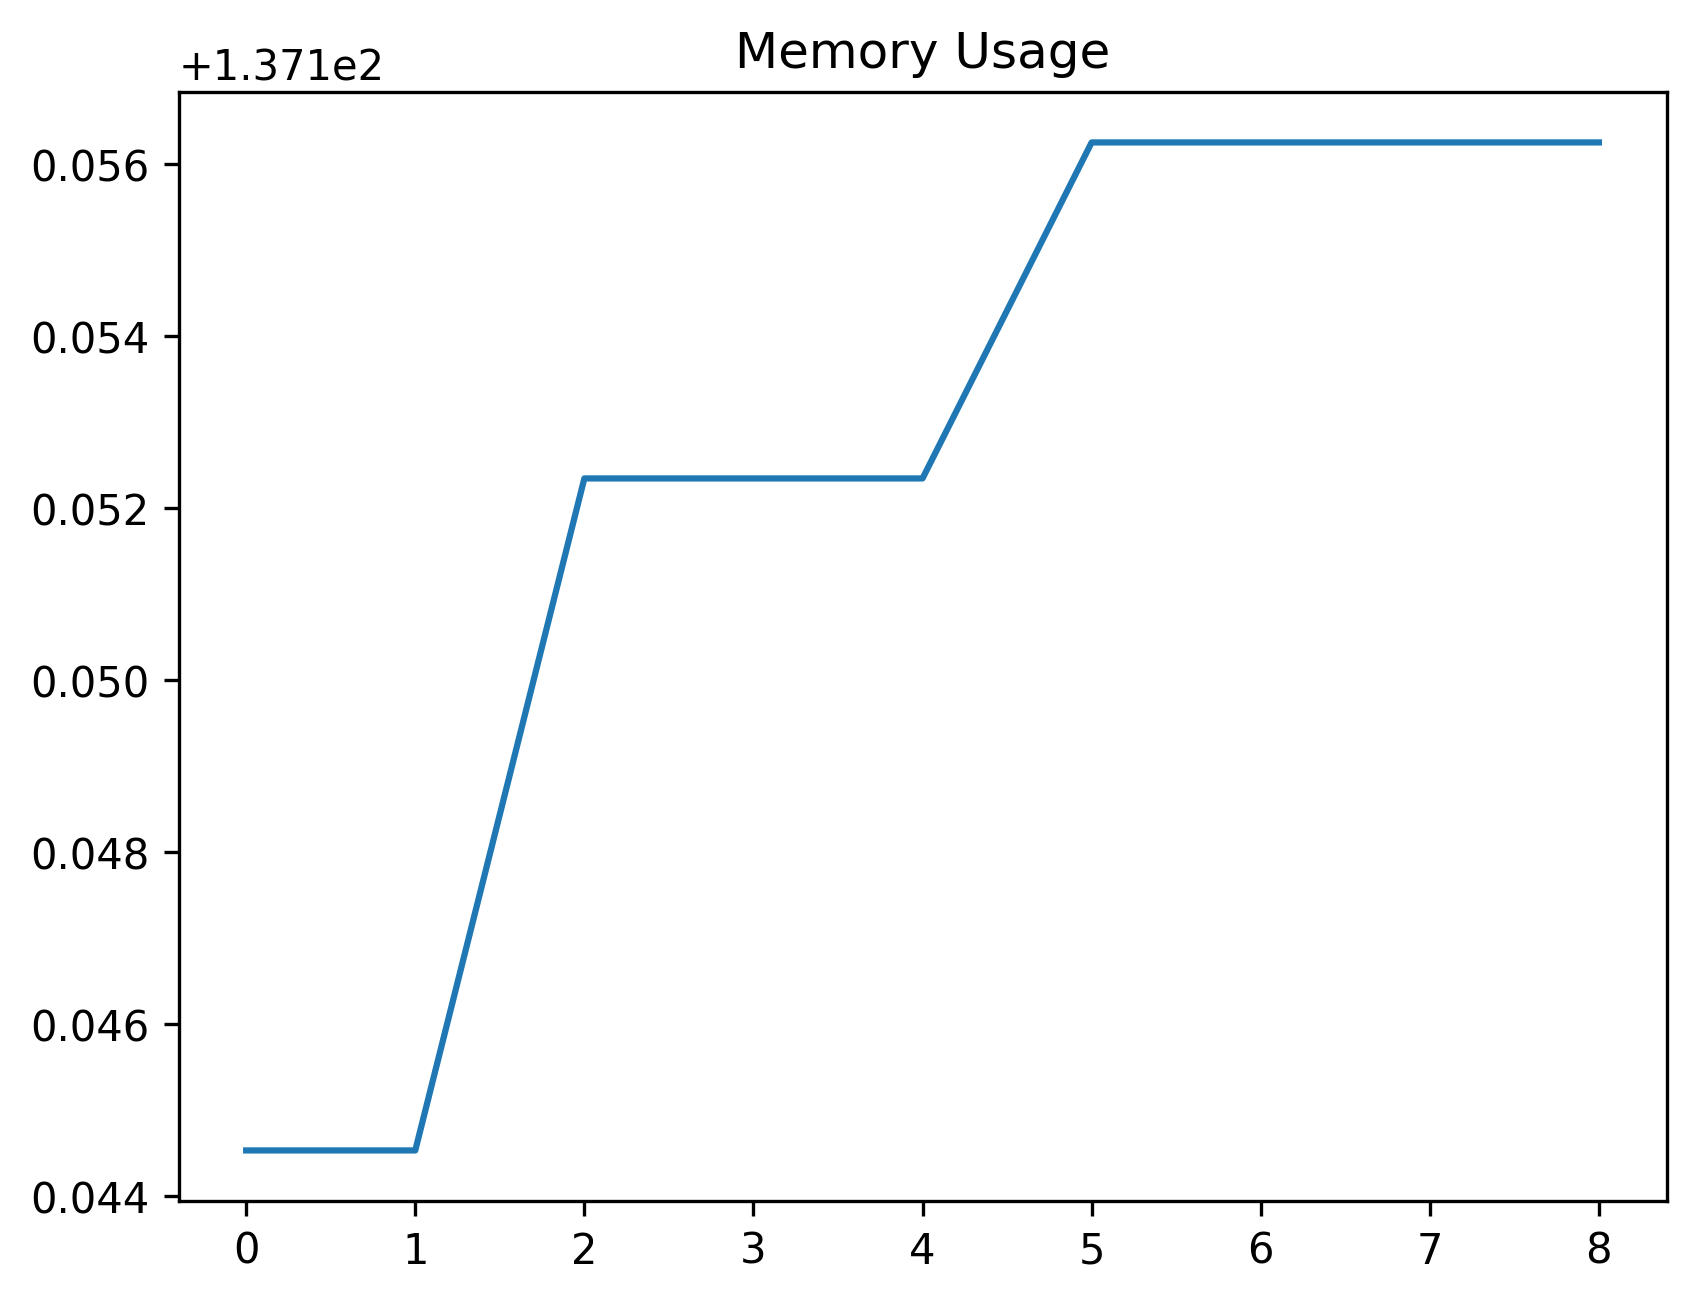

Data behind this chart, as committed beside it:
date_time, name, memory
2023-10-26 14:40:41.619871, start, 137.1
2023-10-26 14:40:44.641914, step_1, 137.1
2023-10-26 14:40:44.732633, step_2, 137.2
2023-10-26 14:40:45.246143, step_3, 137.2
2023-10-26 14:40:45.261208, step_4, 137.2
2023-10-26 14:40:46.494744, step_5, 137.2
2023-10-26 14:40:47.095334, step_6, 137.2
2023-10-26 14:40:49.107148, step_7, 137.2
2023-10-26 14:40:59.198028, step_8, 137.2
